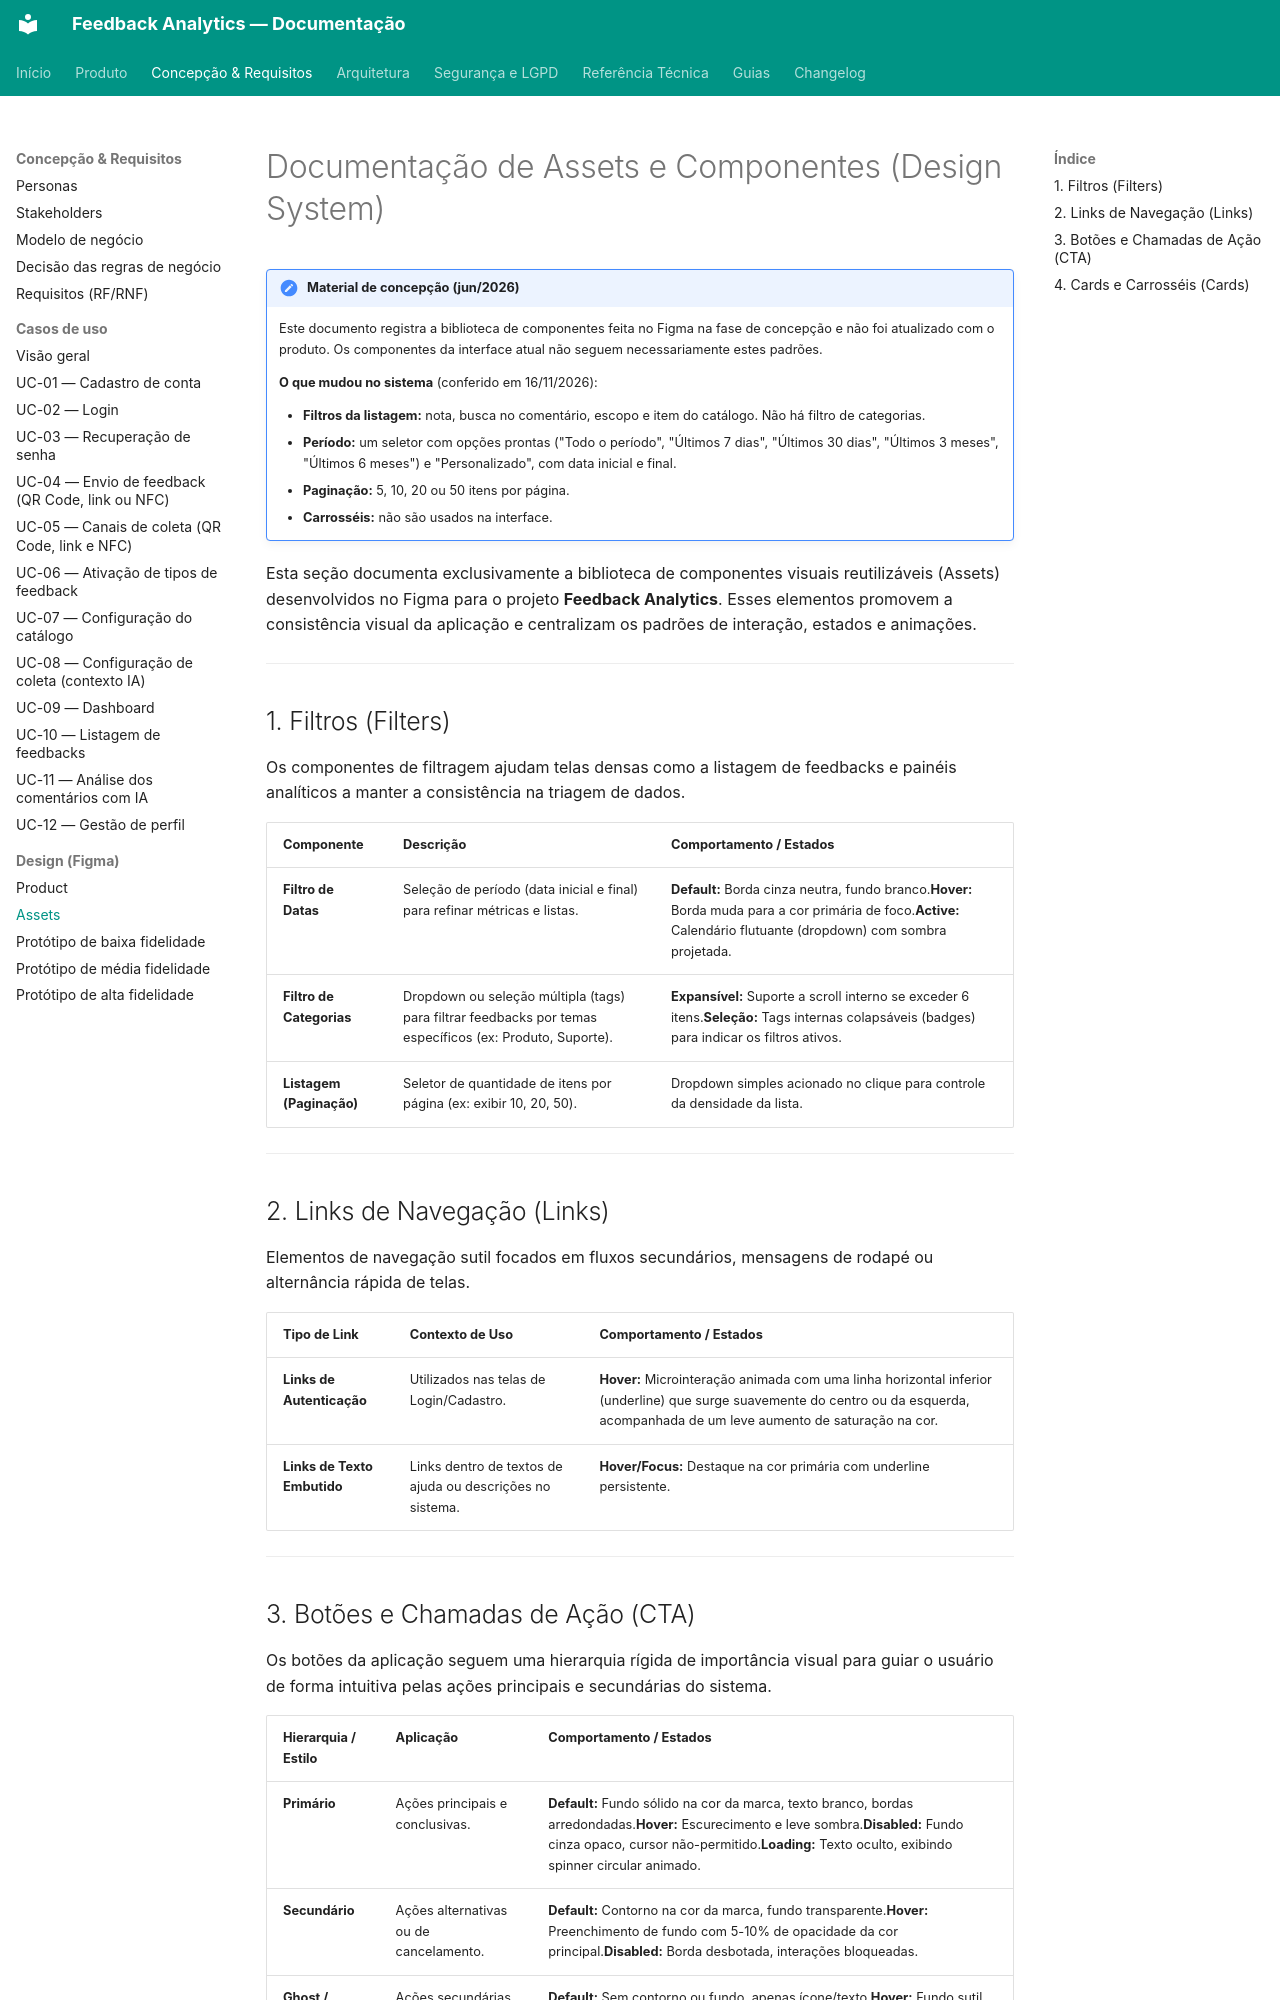

repository: TCC-Feedback-Analytics/feedback-analytics · page: concepcao/figma/assets/index.html · generator: mkdocs

# Documentação de Assets e Componentes (Design System)

!!! note "Material de concepção (jun/2026)"
    Este documento registra a biblioteca de componentes feita no Figma na fase de concepção e não foi atualizado com o produto. Os componentes da interface atual não seguem necessariamente estes padrões.

    **O que mudou no sistema** (conferido em 16/11/2026):

    - **Filtros da listagem:** nota, busca no comentário, escopo e item do catálogo. Não há filtro de categorias.
    - **Período:** um seletor com opções prontas ("Todo o período", "Últimos 7 dias", "Últimos 30 dias", "Últimos 3 meses", "Últimos 6 meses") e "Personalizado", com data inicial e final.
    - **Paginação:** 5, 10, 20 ou 50 itens por página.
    - **Carrosséis:** não são usados na interface.

Esta seção documenta exclusivamente a biblioteca de componentes visuais reutilizáveis (Assets) desenvolvidos no Figma para o projeto **Feedback Analytics**. Esses elementos promovem a consistência visual da aplicação e centralizam os padrões de interação, estados e animações.

---

## 1. Filtros (Filters)

Os componentes de filtragem ajudam telas densas como a listagem de feedbacks e painéis analíticos a manter a consistência na triagem de dados.

| Componente | Descrição | Comportamento / Estados |
| :--- | :--- | :--- |
| **Filtro de Datas** | Seleção de período (data inicial e final) para refinar métricas e listas. | **Default:** Borda cinza neutra, fundo branco.**Hover:** Borda muda para a cor primária de foco.**Active:** Calendário flutuante (dropdown) com sombra projetada. |
| **Filtro de Categorias** | Dropdown ou seleção múltipla (tags) para filtrar feedbacks por temas específicos (ex: Produto, Suporte). | **Expansível:** Suporte a scroll interno se exceder 6 itens.**Seleção:** Tags internas colapsáveis (badges) para indicar os filtros ativos. |
| **Listagem (Paginação)** | Seletor de quantidade de itens por página (ex: exibir 10, 20, 50). | Dropdown simples acionado no clique para controle da densidade da lista. |

---

## 2. Links de Navegação (Links)

Elementos de navegação sutil focados em fluxos secundários, mensagens de rodapé ou alternância rápida de telas.

| Tipo de Link | Contexto de Uso | Comportamento / Estados |
| :--- | :--- | :--- |
| **Links de Autenticação** | Utilizados nas telas de Login/Cadastro. | **Hover:** Microinteração animada com uma linha horizontal inferior (underline) que surge suavemente do centro ou da esquerda, acompanhada de um leve aumento de saturação na cor. |
| **Links de Texto Embutido** | Links dentro de textos de ajuda ou descrições no sistema. | **Hover/Focus:** Destaque na cor primária com underline persistente. |

---
